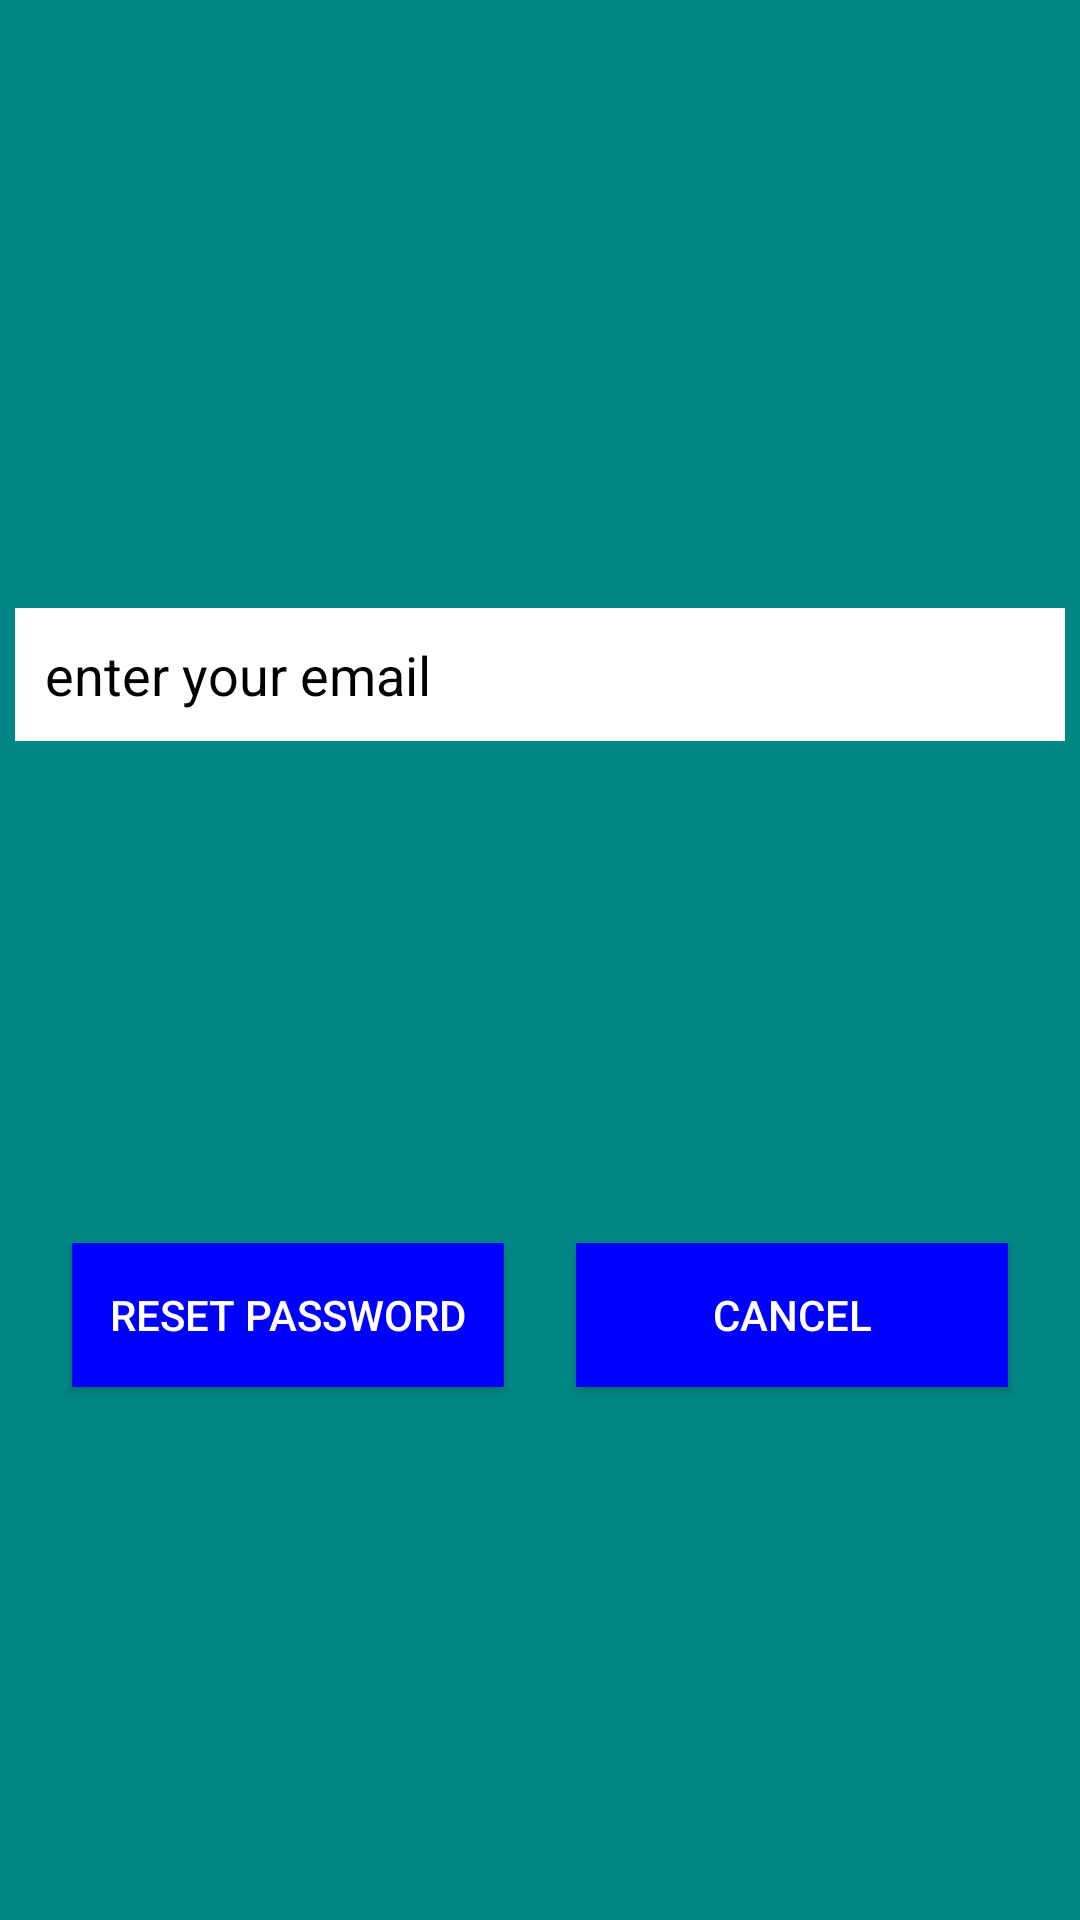

Here is an Android app screen rendered from its layout file. Give the layout XML and the strings, colors and styles it references.
<!-- AndroidManifest.xml: application theme Theme.MyFriendLocator -->
<!-- res/layout/reset_password.xml -->
<?xml version="1.0" encoding="utf-8"?>
<androidx.constraintlayout.widget.ConstraintLayout xmlns:android="http://schemas.android.com/apk/res/android"
    android:layout_width="match_parent"
    xmlns:app="http://schemas.android.com/apk/res-auto"
    android:background="@color/teal_700"
    android:paddingBottom="20dp"
    android:layout_margin="0dp"
    android:layout_height="wrap_content">
   <EditText
       android:id="@+id/etUserEmail"
       android:layout_width="match_parent"
       android:layout_height="wrap_content"
       android:padding="10dp"
       android:maxLines="1"
       android:inputType="textEmailAddress"
       app:layout_goneMarginTop="5dp"
       android:textColor="@color/black"
       android:background="@color/white"
       app:layout_constraintBottom_toTopOf="@id/btnSendPasswordResetLink"
       android:layout_marginTop="45dp"
       android:layout_marginLeft="5dp"
       android:layout_marginRight="5dp"
       android:hint="@string/enter_your_email"
       app:layout_constraintStart_toStartOf="parent"
       app:layout_constraintEnd_toEndOf="parent"
       android:textColorHint="@color/black"
       android:layout_marginBottom="10dp"
       app:layout_constraintTop_toTopOf="parent"
       />
    <androidx.appcompat.widget.AppCompatButton
        android:id="@+id/btnSendPasswordResetLink"
        android:layout_width="0dp"
        android:layout_height="wrap_content"
        app:layout_constraintWidth_percent="0.4"
        app:layout_constraintTop_toBottomOf="@id/etUserEmail"
        app:layout_constraintStart_toStartOf="parent"
        app:layout_constraintEnd_toStartOf="@id/btnCloseDialog"
        android:background="@color/blue"
        android:text="Reset Password"
        android:textColor="@color/white"
        app:layout_constraintBottom_toBottomOf="parent"/>
    <androidx.appcompat.widget.AppCompatButton
        android:id="@+id/btnCloseDialog"
        android:layout_width="0dp"
        android:layout_height="wrap_content"
        app:layout_constraintWidth_percent="0.4"
        app:layout_constraintTop_toTopOf="@id/btnSendPasswordResetLink"
        app:layout_constraintStart_toEndOf="@id/btnSendPasswordResetLink"
        app:layout_constraintEnd_toEndOf="parent"
        android:background="@color/blue"
        android:layout_marginTop="5dp"
        android:layout_marginBottom="5dp"
        android:text="Cancel"
        android:textColor="@color/white"
        app:layout_constraintBottom_toBottomOf="@id/btnSendPasswordResetLink"/>
</androidx.constraintlayout.widget.ConstraintLayout>
<!-- resources referenced by this layout -->
<resources>
  <color name="black">#FF000000</color>
  <color name="blue">#0000FF</color>
  <color name="teal_700">#FF018786</color>
  <color name="white">#FFFFFFFF</color>
  <string name="enter_your_email">enter your email</string>
  <style name="Theme.MyFriendLocator" parent="Theme.MaterialComponents.DayNight.DarkActionBar">
          
          <item name="colorPrimary">@color/purple_500</item>
          <item name="colorPrimaryVariant">#497599</item>
          <item name="colorOnPrimary">@color/white</item>
          
          <item name="colorSecondary">@color/teal_200</item>
          <item name="colorSecondaryVariant">@color/teal_700</item>
          <item name="colorOnSecondary">@color/black</item>
          
          <item name="android:statusBarColor">?attr/colorPrimaryVariant</item>
          
      </style>
  <color name="purple_500">#FF6200EE</color>
  <color name="teal_200">#FF03DAC5</color>
</resources>
